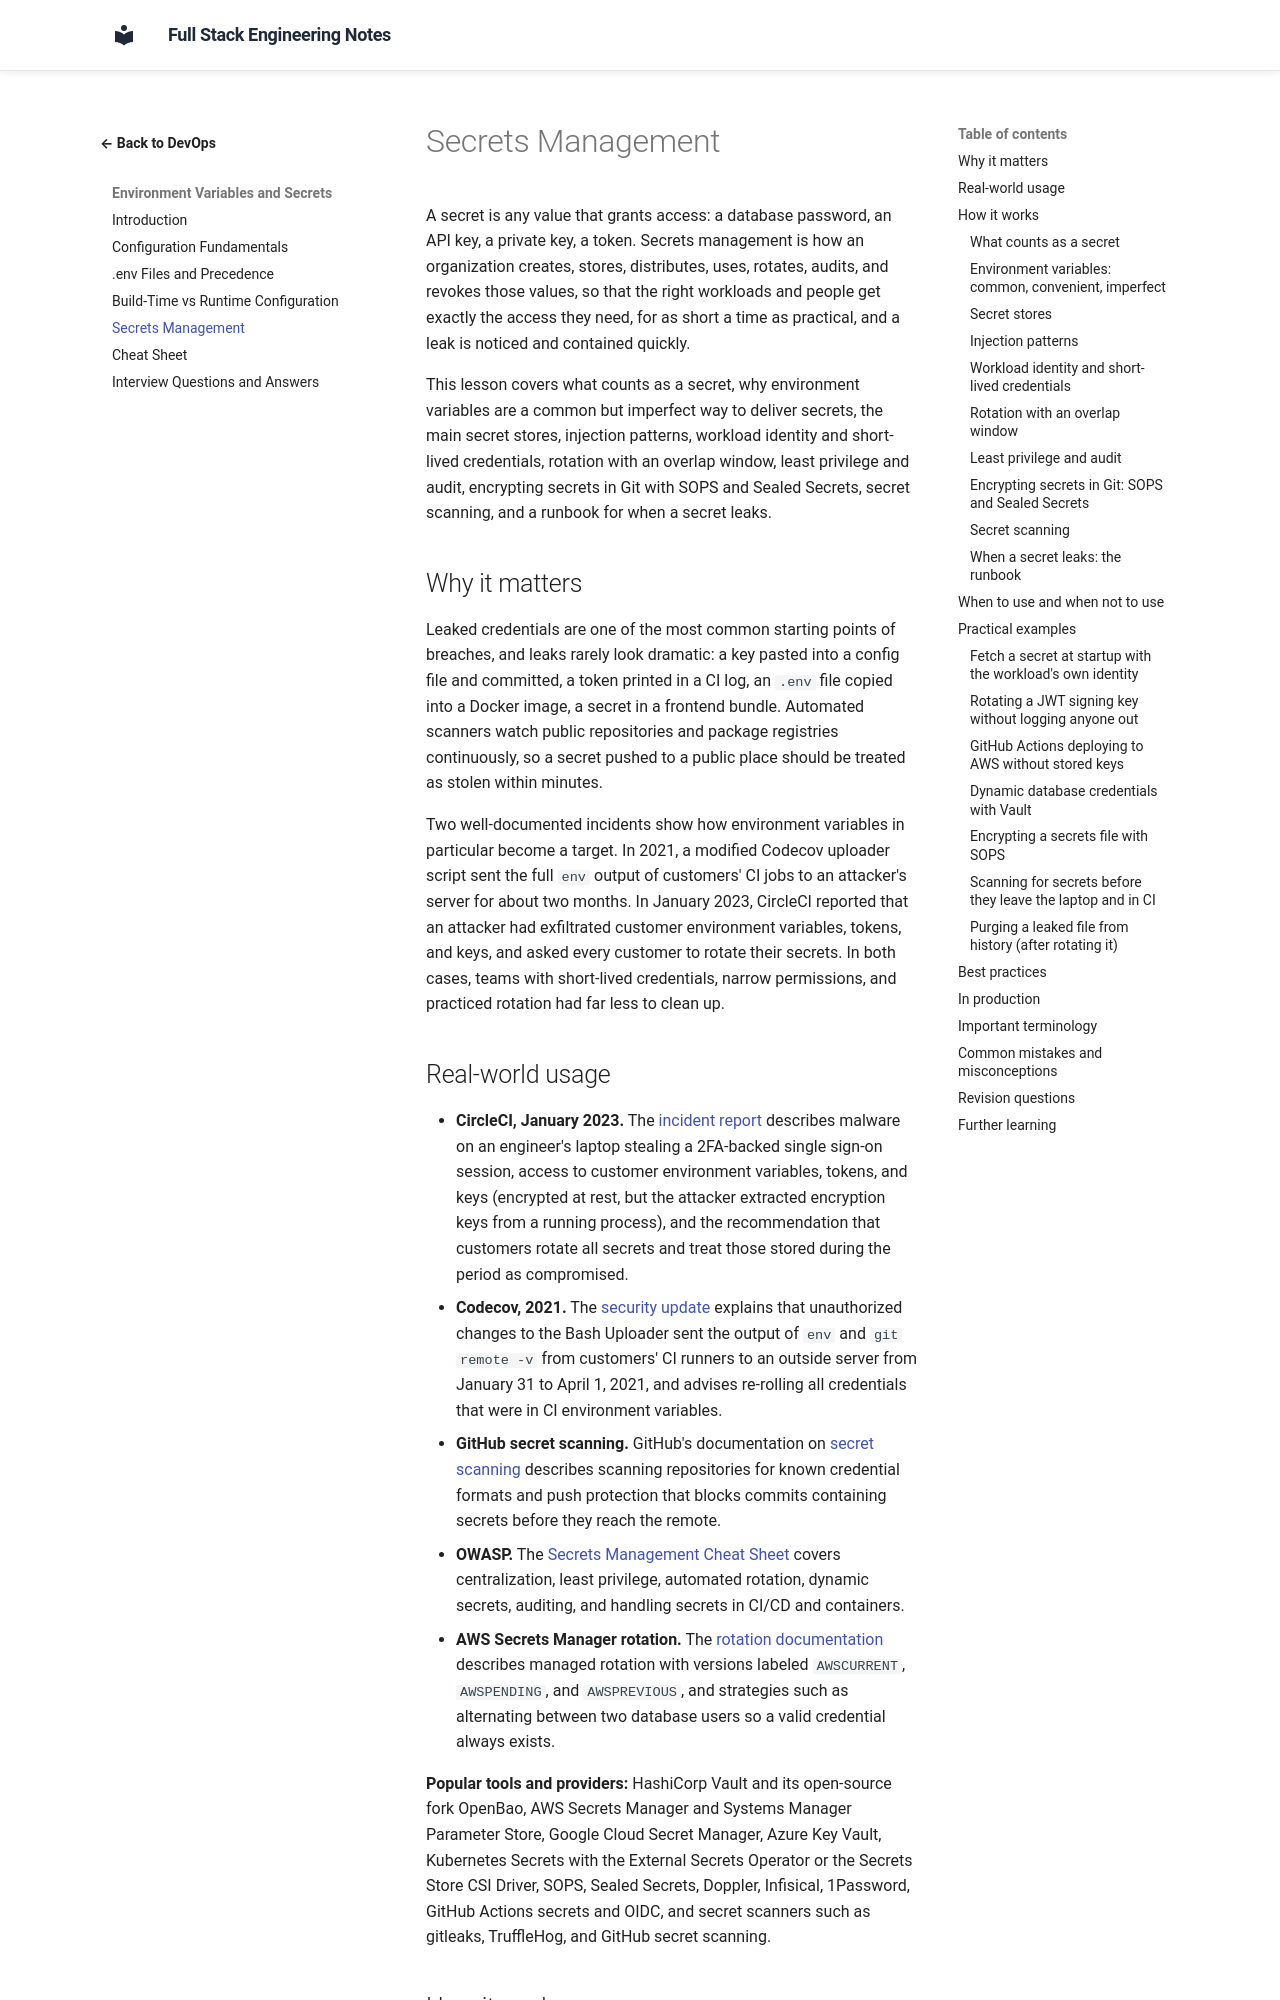

repository: murthy-satti/fullstack-notes · page: 08-devops-and-deployment/environment-variables/secrets-management/index.html · generator: mkdocs

# Secrets Management

A secret is any value that grants access: a database password, an API
key, a private key, a token. Secrets management is how an organization
creates, stores, distributes, uses, rotates, audits, and revokes those
values, so that the right workloads and people get exactly the access
they need, for as short a time as practical, and a leak is noticed and
contained quickly.

This lesson covers what counts as a secret, why environment variables are
a common but imperfect way to deliver secrets, the main secret stores,
injection patterns, workload identity and short-lived credentials,
rotation with an overlap window, least privilege and audit, encrypting
secrets in Git with SOPS and Sealed Secrets, secret scanning, and a
runbook for when a secret leaks.

## Why it matters

Leaked credentials are one of the most common starting points of
breaches, and leaks rarely look dramatic: a key pasted into a config file
and committed, a token printed in a CI log, an `.env` file copied into a
Docker image, a secret in a frontend bundle. Automated scanners watch
public repositories and package registries continuously, so a secret
pushed to a public place should be treated as stolen within minutes.

Two well-documented incidents show how environment variables in
particular become a target. In 2021, a modified Codecov uploader script
sent the full `env` output of customers' CI jobs to an attacker's server
for about two months. In January 2023, CircleCI reported that an attacker
had exfiltrated customer environment variables, tokens, and keys, and
asked every customer to rotate their secrets. In both cases, teams with
short-lived credentials, narrow permissions, and practiced rotation had
far less to clean up.
